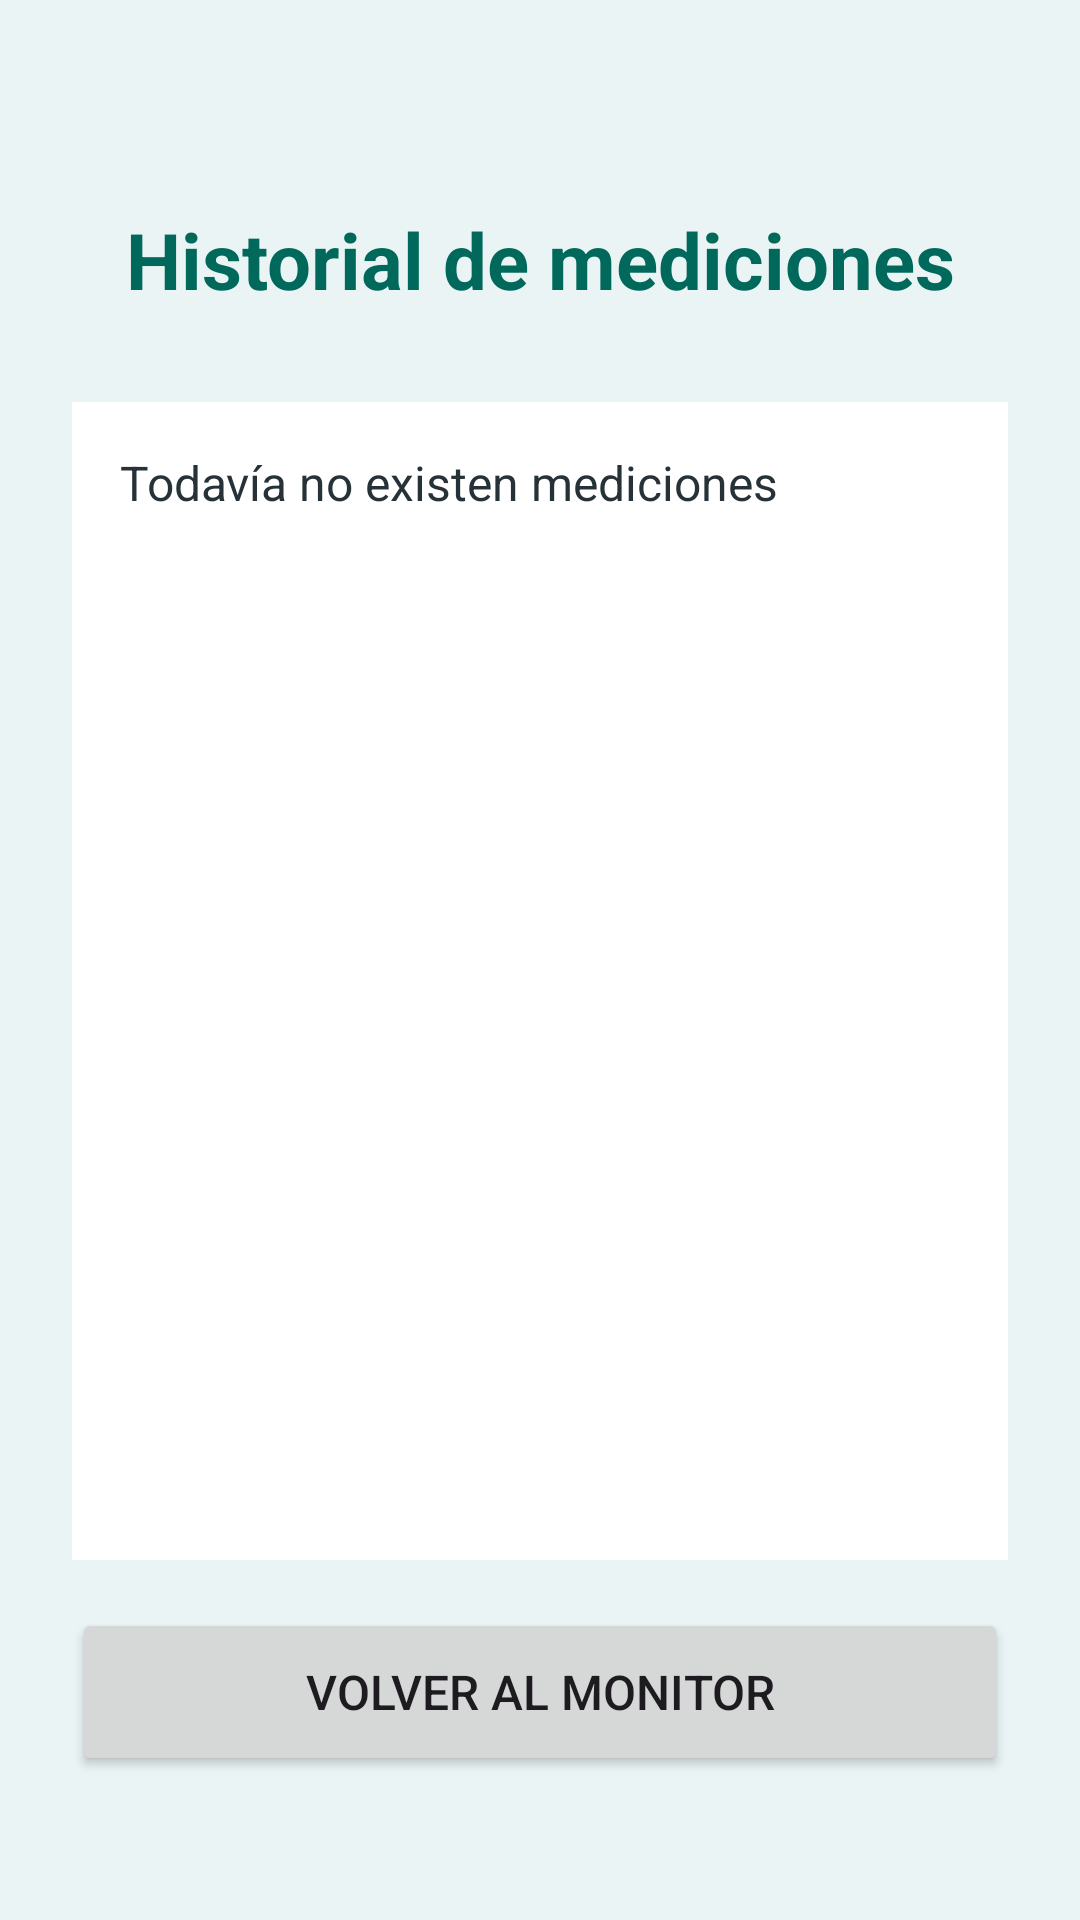

Write the Android layout XML for this screen, with the resource values it uses.
<!-- AndroidManifest.xml: application theme Theme.MonitorIoT -->
<!-- res/layout/activity_historial.xml -->
<?xml version="1.0" encoding="utf-8"?>
<androidx.constraintlayout.widget.ConstraintLayout
    xmlns:android="http://schemas.android.com/apk/res/android"
    xmlns:app="http://schemas.android.com/apk/res-auto"
    android:id="@+id/main"
    android:layout_width="match_parent"
    android:layout_height="match_parent"
    android:background="#EAF4F4"
    android:padding="24dp">

    <TextView
        android:id="@+id/tvTituloHistorial"
        android:layout_width="wrap_content"
        android:layout_height="wrap_content"
        android:layout_marginTop="45dp"
        android:text="Historial de mediciones"
        android:textColor="#00695C"
        android:textSize="26sp"
        android:textStyle="bold"
        app:layout_constraintEnd_toEndOf="parent"
        app:layout_constraintStart_toStartOf="parent"
        app:layout_constraintTop_toTopOf="parent" />

    <ScrollView
        android:id="@+id/scrollHistorial"
        android:layout_width="0dp"
        android:layout_height="0dp"
        android:layout_marginTop="30dp"
        android:background="#FFFFFF"
        android:padding="16dp"
        app:layout_constraintBottom_toTopOf="@id/btnVolver"
        app:layout_constraintEnd_toEndOf="parent"
        app:layout_constraintStart_toStartOf="parent"
        app:layout_constraintTop_toBottomOf="@id/tvTituloHistorial">

        <TextView
            android:id="@+id/tvListaMediciones"
            android:layout_width="match_parent"
            android:layout_height="wrap_content"
            android:lineSpacingExtra="10dp"
            android:text="Todavía no existen mediciones"
            android:textColor="#263238"
            android:textSize="16sp" />

    </ScrollView>

    <Button
        android:id="@+id/btnVolver"
        android:layout_width="0dp"
        android:layout_height="56dp"
        android:layout_marginTop="16dp"
        android:layout_marginBottom="24dp"
        android:text="Volver al monitor"
        android:textSize="16sp"
        app:layout_constraintBottom_toBottomOf="parent"
        app:layout_constraintEnd_toEndOf="parent"
        app:layout_constraintStart_toStartOf="parent"
        app:layout_constraintTop_toBottomOf="@id/scrollHistorial" />

</androidx.constraintlayout.widget.ConstraintLayout>
<!-- resources referenced by this layout -->
<resources>
  <style name="Theme.MonitorIoT" parent="Base.Theme.MonitorIoT" />
  <style name="Base.Theme.MonitorIoT" parent="Theme.Material3.DayNight.NoActionBar">
          
          
      </style>
</resources>
